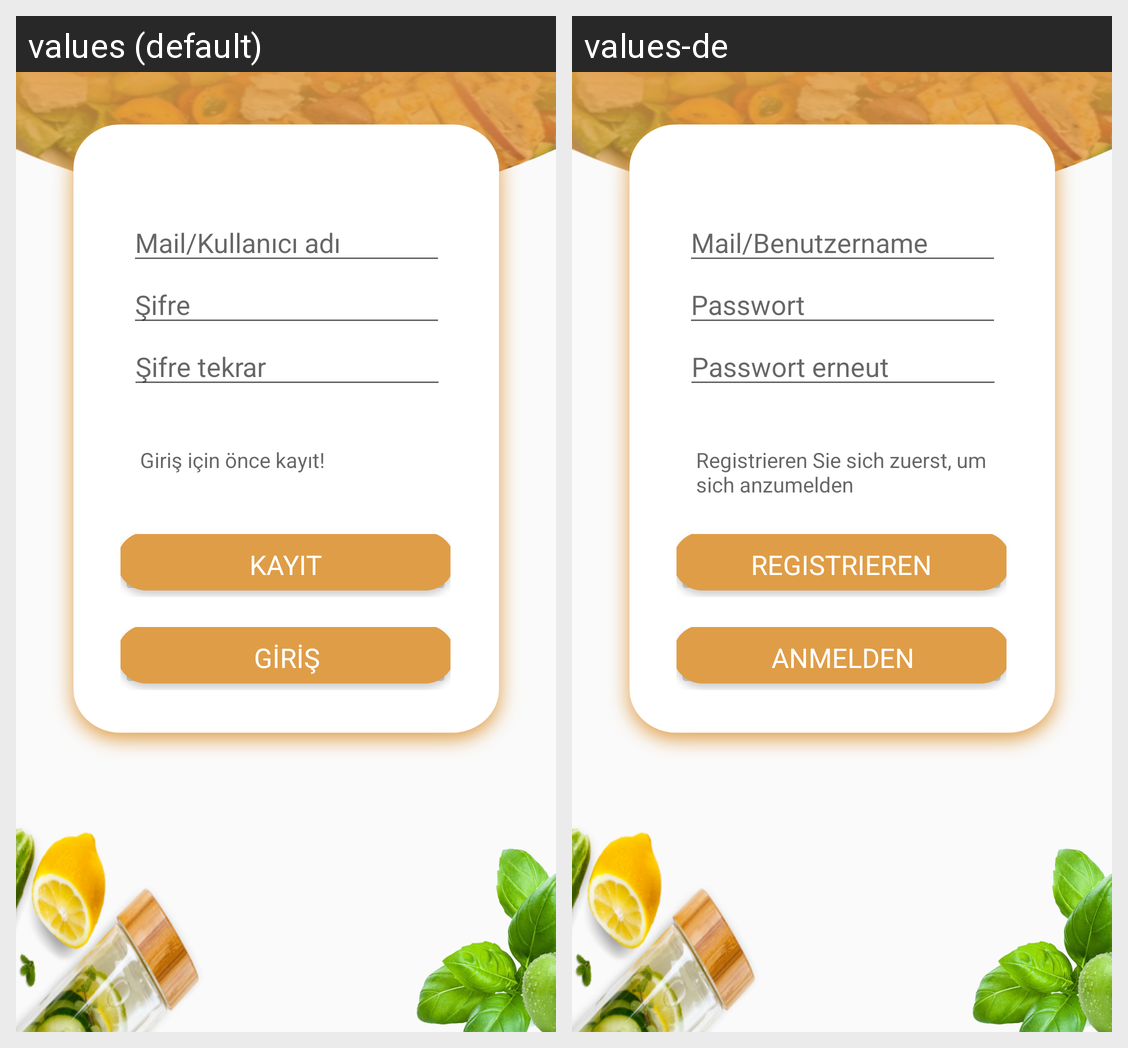

Translations of the strings shown on this Android screen, per locale in the grid:
Android screen res/layout/activity_main2.xml rendered under 2 locales, left to right: values (default), values-de. Device: Nexus 5 (rendered at 1080×1920; each locale shown at half size, 540×960, under a caption strip naming it); theme AppTheme.
Strings drawn on this screen, with the default value and each locale's value (text and hints the layout hard-codes, and strings that could not be matched under every locale, appear in the picture but are not listed):

kullanici_adi
  values: Mail/Kullanıcı adı
  values-de: Mail/Benutzername

sifre
  values: Şifre
  values-de: Passwort

sifre_tekrar
  values: Şifre tekrar
  values-de: Passwort erneut

giri_i_in_nce_kay_t
  values: Giriş için önce kayıt!
  values-de: Registrieren Sie sich zuerst, um sich anzumelden

g_r
  values: GİRİŞ
  values-de: ANMELDEN

kayit
  values: KAYIT
  values-de: REGISTRIEREN
